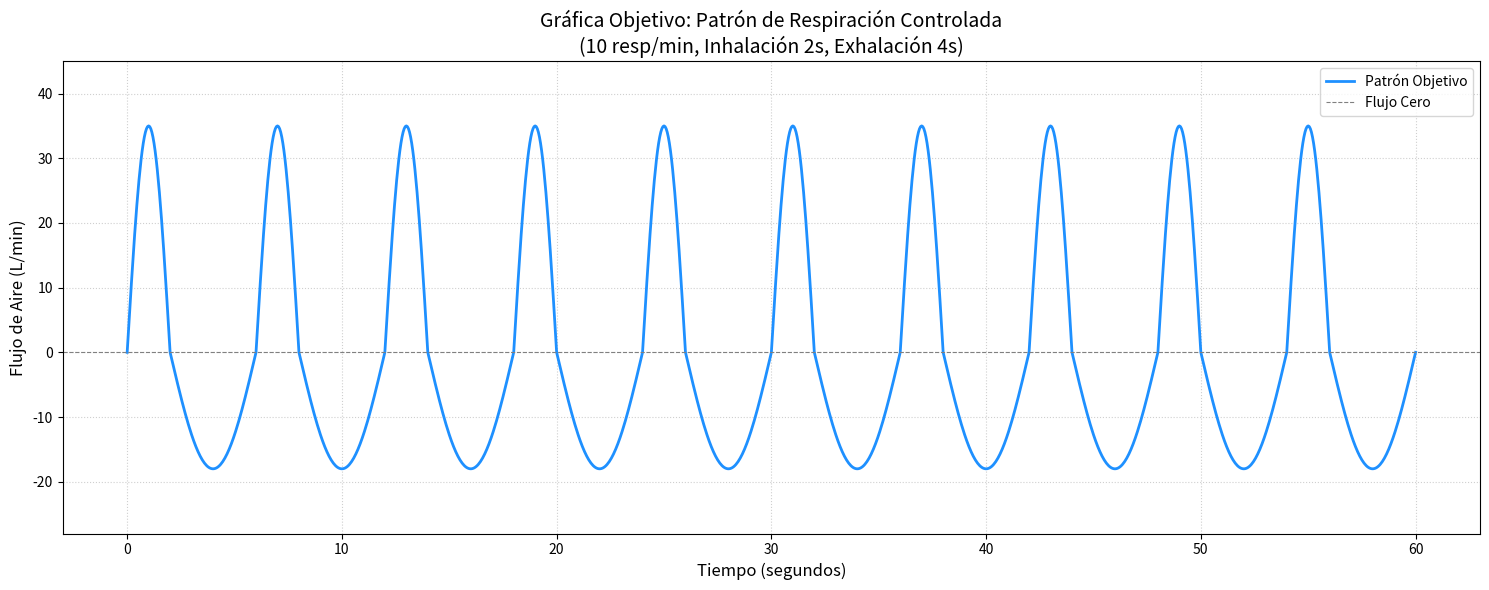

Write the Python code that produced this figure.
import numpy as np
import matplotlib.pyplot as plt

# --- Parámetros del Ejercicio y Fisiológicos (Basados en la conversación anterior) ---
total_time = 60       # Duración total en segundos
num_breaths = 10      # Número total de respiraciones
cycle_duration = total_time / num_breaths  # Duración de un ciclo respiratorio (6 segundos)
inhale_duration = 2   # Duración de la inhalación en segundos
exhale_duration = 4   # Duración de la exhalación en segundos
peak_inhale_flow = 35 # Flujo pico de inhalación en L/min (Positivo)
peak_exhale_flow = -18 # Flujo pico de exhalación en L/min (Negativo)

# --- Parámetros para la Generación de Datos ---
sampling_rate = 20  # Puntos de datos por segundo (aumentado para mayor suavidad)
num_points = int(total_time * sampling_rate) # Número total de puntos de datos

# Generar el vector de tiempo (de 0 a 60 segundos)
# Usamos num_points+1 para incluir exactamente 0.0 y 60.0
time_vector = np.linspace(0, total_time, num_points + 1)

# Generar el vector de flujo objetivo inicializado a ceros
target_flow_vector = np.zeros_like(time_vector)

# --- Calcular el flujo para cada punto en el tiempo ---
for i, t in enumerate(time_vector):
    # Calcular en qué parte del ciclo de 6 segundos estamos
    time_in_cycle = t % cycle_duration

    if time_in_cycle < inhale_duration:
        # Estamos en la fase de inhalación
        # Usamos sin(pi * t / T) para una media onda sinusoidal
        current_flow = peak_inhale_flow * np.sin(np.pi * time_in_cycle / inhale_duration)
    elif time_in_cycle < cycle_duration: # Originalmente usaba < cycle_duration, pero para evitar problemas en el punto exacto de cycle_duration, ajustamos ligeramente
        # Estamos en la fase de exhalación
        # Calculamos el tiempo transcurrido dentro de la fase de exhalación
        time_in_exhale_phase = time_in_cycle - inhale_duration
        current_flow = peak_exhale_flow * np.sin(np.pi * time_in_exhale_phase / exhale_duration)
    else:
         # Esto no debería ocurrir con el linspace usado, pero por si acaso
         current_flow = 0

    # Corrección mínima para evitar que en t=0, t=2, t=6 etc. se ponga un valor infinitesimal negativo por errores de flotante
    # Y asegurar que el flujo es exactamente 0 en las transiciones si t es exactamente el final de una fase
    if np.isclose(time_in_cycle, 0.0) or np.isclose(time_in_cycle, inhale_duration) or np.isclose(time_in_cycle % cycle_duration, 0.0, atol=1e-9):
         # Ajuste para el último punto del ciclo completo
         if np.isclose(t, total_time) and np.isclose(time_in_cycle, 0.0):
              current_flow = 0.0
         # Para otros puntos de transición exactos
         elif not np.isclose(t, 0.0): # Evita forzar 0 en t=0 si no es ciclo completo
              current_flow = 0.0


    target_flow_vector[i] = current_flow


# --- Crear la Gráfica ---
fig, ax = plt.subplots(figsize=(15, 6)) # Tamaño de la figura (ancho, alto) en pulgadas

# Graficar los datos objetivo
ax.plot(time_vector, target_flow_vector, label='Patrón Objetivo', color='dodgerblue', linewidth=2)

# Añadir línea cero como referencia
ax.axhline(0, color='grey', linestyle='--', linewidth=0.8, label='Flujo Cero')

# Configurar etiquetas y título
ax.set_xlabel('Tiempo (segundos)', fontsize=12)
ax.set_ylabel('Flujo de Aire (L/min)', fontsize=12)
ax.set_title('Gráfica Objetivo: Patrón de Respiración Controlada\n(10 resp/min, Inhalación 2s, Exhalación 4s)', fontsize=14)

# Configurar límites del eje Y para mejor visualización
ax.set_ylim(peak_exhale_flow - 10, peak_inhale_flow + 10) # Un poco de margen

# Añadir rejilla
ax.grid(True, linestyle=':', alpha=0.6)

# Añadir leyenda
ax.legend(fontsize=10)

# Ajustar layout para evitar solapamientos
plt.tight_layout()

# Mostrar la gráfica
plt.show()

# --- Nota para la segunda gráfica ---
# Cuando tengas los datos reales de tu sensor (por ejemplo, en 'real_time_vector' y 'real_flow_vector'),
# podrías añadirlos a esta misma gráfica o crear una segunda subtrama así:
# fig, (ax1, ax2) = plt.subplots(2, 1, figsize=(15, 10), sharex=True) # 2 filas, 1 columna
# ax1.plot(time_vector, target_flow_vector, ...)
# ax1.set_title('Objetivo')
# ax2.plot(real_time_vector, real_flow_vector, ...) # Graficar datos reales
# ax2.set_title('Real')
# plt.show()
# O superponerlos en la misma gráfica:
# ax.plot(real_time_vector, real_flow_vector, label='Flujo Real', color='red', alpha=0.7)
# ax.legend()
# plt.show()